Run: headless pygame with SDL's dummy video driver; simulated clock (each Clock.tick advances the game by its frame time, no real sleeping); random seed 0; keys injected as events and as key.get_pressed() state; no mouse input.
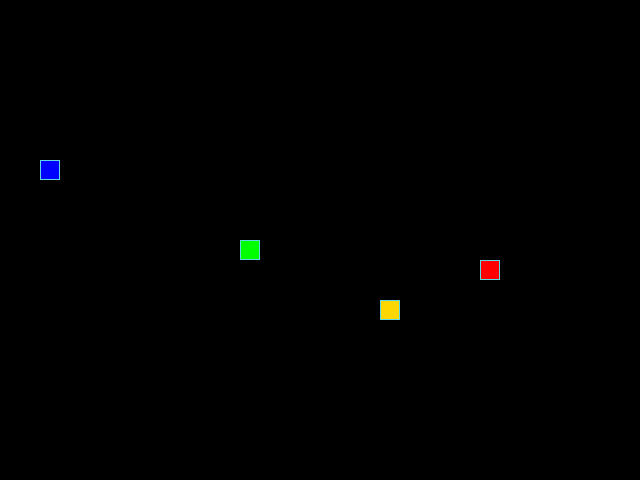
Frame 1 of 4 · flips 1–60 · no input
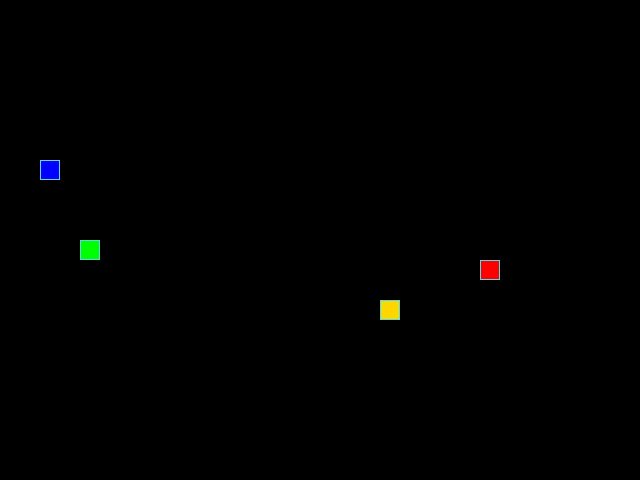
Frame 2 of 4 · flips 61–180 · tapped SPACE, RETURN · held RIGHT (→), D
Frame 3 of 4 · flips 181–300 · held DOWN (↓), S · screen unchanged from frame 2, image omitted
Frame 4 of 4 · flips 301–420 · held LEFT (←), A, UP (↑), W · screen same as frame 1, image omitted

The pygame program that drew these frames:

from random import choice, randint

import pygame

# Константы для размеров поля и сетки:
SCREEN_WIDTH, SCREEN_HEIGHT = 640, 480
GRID_SIZE = 20
GRID_WIDTH = SCREEN_WIDTH // GRID_SIZE
GRID_HEIGHT = SCREEN_HEIGHT // GRID_SIZE

# Направления движения:
UP = (0, -1)
DOWN = (0, 1)
LEFT = (-1, 0)
RIGHT = (1, 0)

# Цвет границы ячейки
BORDER_COLOR = (93, 216, 228)

# Цвет фона
BOARD_BACKGROUND_COLOR = (0, 0, 0)

# Цвет красного яблока
RED_COLOR = (255, 0, 0)

# Цвет красного яблока
BLUE_COLOR = (0, 0, 255)

# Цвет красного яблока
GOLDEN_COLOR = (255, 215, 0)

# Цвет змейки
SNAKE_COLOR = (0, 255, 0)

# Настройка игрового окна:
screen = pygame.display.set_mode((SCREEN_WIDTH, SCREEN_HEIGHT), 0, 32)

# Заголовок окна игрового поля:
pygame.display.set_caption('Змейка')

# Настройка времени:
clock = pygame.time.Clock()


class GameObject:
    """Базовый класс для объектов игры."""

    board_background_color: tuple = BOARD_BACKGROUND_COLOR

    def __init__(self):
        self.position: tuple = (SCREEN_WIDTH // 2, SCREEN_HEIGHT // 2)
        self.body_color: tuple = None

    def draw(self):
        """Заглушка для метода отрисовки."""
        pass


class Snake(GameObject):
    """
    Представляет змейку.

    Доступны перемещение, проверка на столкновение, изменение направления
    движения, отрисовка змейки и сброс игры.

    В игрвом цикле используй draw() для отрисовки, move() для перемещения,
    update_direction() для изменения направления, snake.collision()
    для проверки столкновения с хвостом.
    """

    def __init__(self):
        super().__init__()
        self.body_color: tuple = SNAKE_COLOR
        self.positions: list = [self.position]
        self.length: int = 1
        self.direction: tuple = RIGHT
        self.next_direction: tuple = None
        self.last: tuple = None
        self.speed: int = 10

    def get_head_position(self) -> tuple:
        """Возвращает текущие координаты головы змейки."""
        return self.positions[0]

    def reset(self):
        """
        Сбрасывает змейку в случае столкновения с хвостом.

        Перемещает в исходное положение, сбрасывает хвост, задаёт случайное
        направление движения.
        """
        self.positions = [self.position]
        self.length = 1
        self.direction = choice([UP, DOWN, LEFT, RIGHT])

    def move(self):
        """
        Перемещает змейку в границах экрана.

        В случае достижения границ экрана змейка возвращается
        с противоположной стороны.
        """
        head_position = self.get_head_position()
        snake_head_x = head_position[0] + self.direction[0] * GRID_SIZE
        if snake_head_x == SCREEN_WIDTH or snake_head_x < 0:
            snake_head_x = snake_head_x % SCREEN_WIDTH
        snake_head_y = head_position[1] + self.direction[1] * GRID_SIZE
        if snake_head_y == SCREEN_HEIGHT or snake_head_y < 0:
            snake_head_y = snake_head_y % SCREEN_HEIGHT
        self.positions.insert(0, (snake_head_x, snake_head_y))
        self.last = self.positions[-1]
        if len(self.positions) > self.length:
            self.positions.remove(self.last)

    def collision(self):
        """
        Описывает поведение при столкновении головы с хвостом.

        В случае столкновения вызвает метод reset()
        для сброса параметров змейки.
        """
        head_snake_position = self.get_head_position()
        for snake_segment_position in self.positions[1:]:
            if head_snake_position == snake_segment_position:
                self.reset()

    def update_direction(self):
        """
        Меняет направление движения змейки.

        После нажатия на клавишу через переменную
        next_direction передаётся соответсвующее направление.
        """
        if self.next_direction:
            self.direction = self.next_direction
            self.next_direction = None

    def draw(self):
        """
        Отрисовывает змейку.

        Отрисовывает каждый сегмент из списка positions,
        стирает последний сегмент после смещения головы.
        """
        for position in self.positions:
            rect = (pygame.Rect(position, (GRID_SIZE, GRID_SIZE)))
            pygame.draw.rect(screen, self.body_color, rect)
            pygame.draw.rect(screen, BORDER_COLOR, rect, 1)
        if self.last:
            last_rect = pygame.Rect(self.last, (GRID_SIZE, GRID_SIZE))
            pygame.draw.rect(screen,
                             GameObject.board_background_color, last_rect)


class Apple(GameObject):
    """Представляет яблоки, перемещает и рисует их."""

    def __init__(self):
        super().__init__()
        self.position = None
        self.body_color = None

    def randomize_position(self) -> tuple:
        """
        Вычисляет координаты случайным образом,
        возвращает кортеж из координат.
        """
        apple_x = randint(0, GRID_WIDTH - 1) * GRID_SIZE
        apple_y = randint(0, GRID_HEIGHT - 1) * GRID_SIZE
        return apple_x, apple_y

    def draw(self):
        """Отрисовывает яблоко."""
        rect = pygame.Rect(self.position, (GRID_SIZE, GRID_SIZE))
        pygame.draw.rect(screen, self.body_color, rect)
        pygame.draw.rect(screen, BORDER_COLOR, rect, 1)


class RedApple(Apple):
    """Представляет красное, вкусное яблоко."""

    def __init__(self):
        super().__init__()
        self.position = self.randomize_position()
        self.body_color = RED_COLOR


class BlueApple(Apple):
    """Представляет синее - ядовитое яблоко."""

    def __init__(self):
        super().__init__()
        self.position = self.randomize_position()
        self.body_color = BLUE_COLOR


class GoldenApple(Apple):
    """Представляет золотое яблоко-бустер."""

    def __init__(self):
        super().__init__()
        self.position = self.randomize_position()
        self.body_color = GOLDEN_COLOR


class Eating:
    """
    Обработка событий съедания яблок змейкой.

    Всего три вида яблок с разными свойствами.
    """

    @staticmethod
    def red_apple(snake: Snake, red_apple: RedApple):
        """
        Съедание красного яблока змейкой.

        При съедании яблока змейка растёт, излечивается от отравления
        (фон становится чёрным), а яблоко перемещается в случайную
        точку на экране.
        """
        head_snake = snake.get_head_position()
        if head_snake == red_apple.position:
            GameObject.board_background_color = BOARD_BACKGROUND_COLOR
            snake.length += 1
            red_apple.position = red_apple.randomize_position()

    @staticmethod
    def blue_apple(snake: Snake, blue_apple: BlueApple):
        """
        Съедание ядовитого яблока змейкой.

        При съедании яблока змейка уменьшается, отравляется
        (экран становится белым), пока не съешь нормальное яблоко,
        ядовитое яблоко перемещается в случайную точку на экране.
        Если змейка была длиной 1, то вызывается метод reset()
        и змейка перемещается в центр и меняет направление движения.
        """
        head_snake = snake.get_head_position()
        if head_snake == blue_apple.position and len(snake.positions) > 1:
            snake.positions.remove(snake.positions[-1])
            snake.length = len(snake.positions)
            blue_apple.position = blue_apple.randomize_position()
            GameObject.board_background_color = (255, 255, 255)
        elif head_snake == blue_apple.position and len(snake.positions) == 1:
            snake.reset()
            GameObject.board_background_color = (255, 255, 255)

    @staticmethod
    def golden_apple(snake: Snake, golden_apple: GoldenApple):
        """
        Съедание золотого яблока змейкой.

        При съедании яблока змейка ускоряется на 20, а золотое
        яблоко перемещается в случайную точку на экране.
        """
        head_snake = snake.get_head_position()
        if head_snake == golden_apple.position:
            snake.speed += 20
            golden_apple.position = golden_apple.randomize_position()


def handle_keys(game_object):
    """
    Обработчик нажатия клавиш для выхода из игры и управления змейкой.

    Перехватывает нажатия клавиш вверх, вниз, влево, вправо
    и соответсвующим образом меняет переменную direction, а так же
    не позволяет идти змейке по самой себе. При закрытии окна
    корректно выходит из игры.
    """
    for event in pygame.event.get():
        if event.type == pygame.QUIT:
            pygame.quit()
            raise SystemExit
        elif event.type == pygame.KEYDOWN:
            if event.key == pygame.K_UP and game_object.direction != DOWN:
                game_object.next_direction = UP
            elif event.key == pygame.K_DOWN and game_object.direction != UP:
                game_object.next_direction = DOWN
            elif event.key == pygame.K_LEFT and game_object.direction != RIGHT:
                game_object.next_direction = LEFT
            elif event.key == pygame.K_RIGHT and game_object.direction != LEFT:
                game_object.next_direction = RIGHT


def main():
    """Основной игровой цикл."""
    pygame.init()
    snake = Snake()
    red_apple = RedApple()
    blue_apple = BlueApple()
    golden_apple = GoldenApple()
    while True:
        clock.tick(snake.speed)
        handle_keys(snake)
        snake.update_direction()
        Eating.red_apple(snake, red_apple)
        Eating.blue_apple(snake, blue_apple)
        Eating.golden_apple(snake, golden_apple)
        snake.move()
        snake.collision()
        screen.fill(GameObject.board_background_color)
        snake.draw()
        red_apple.draw()
        blue_apple.draw()
        golden_apple.draw()
        pygame.display.update()


if __name__ == '__main__':
    main()
